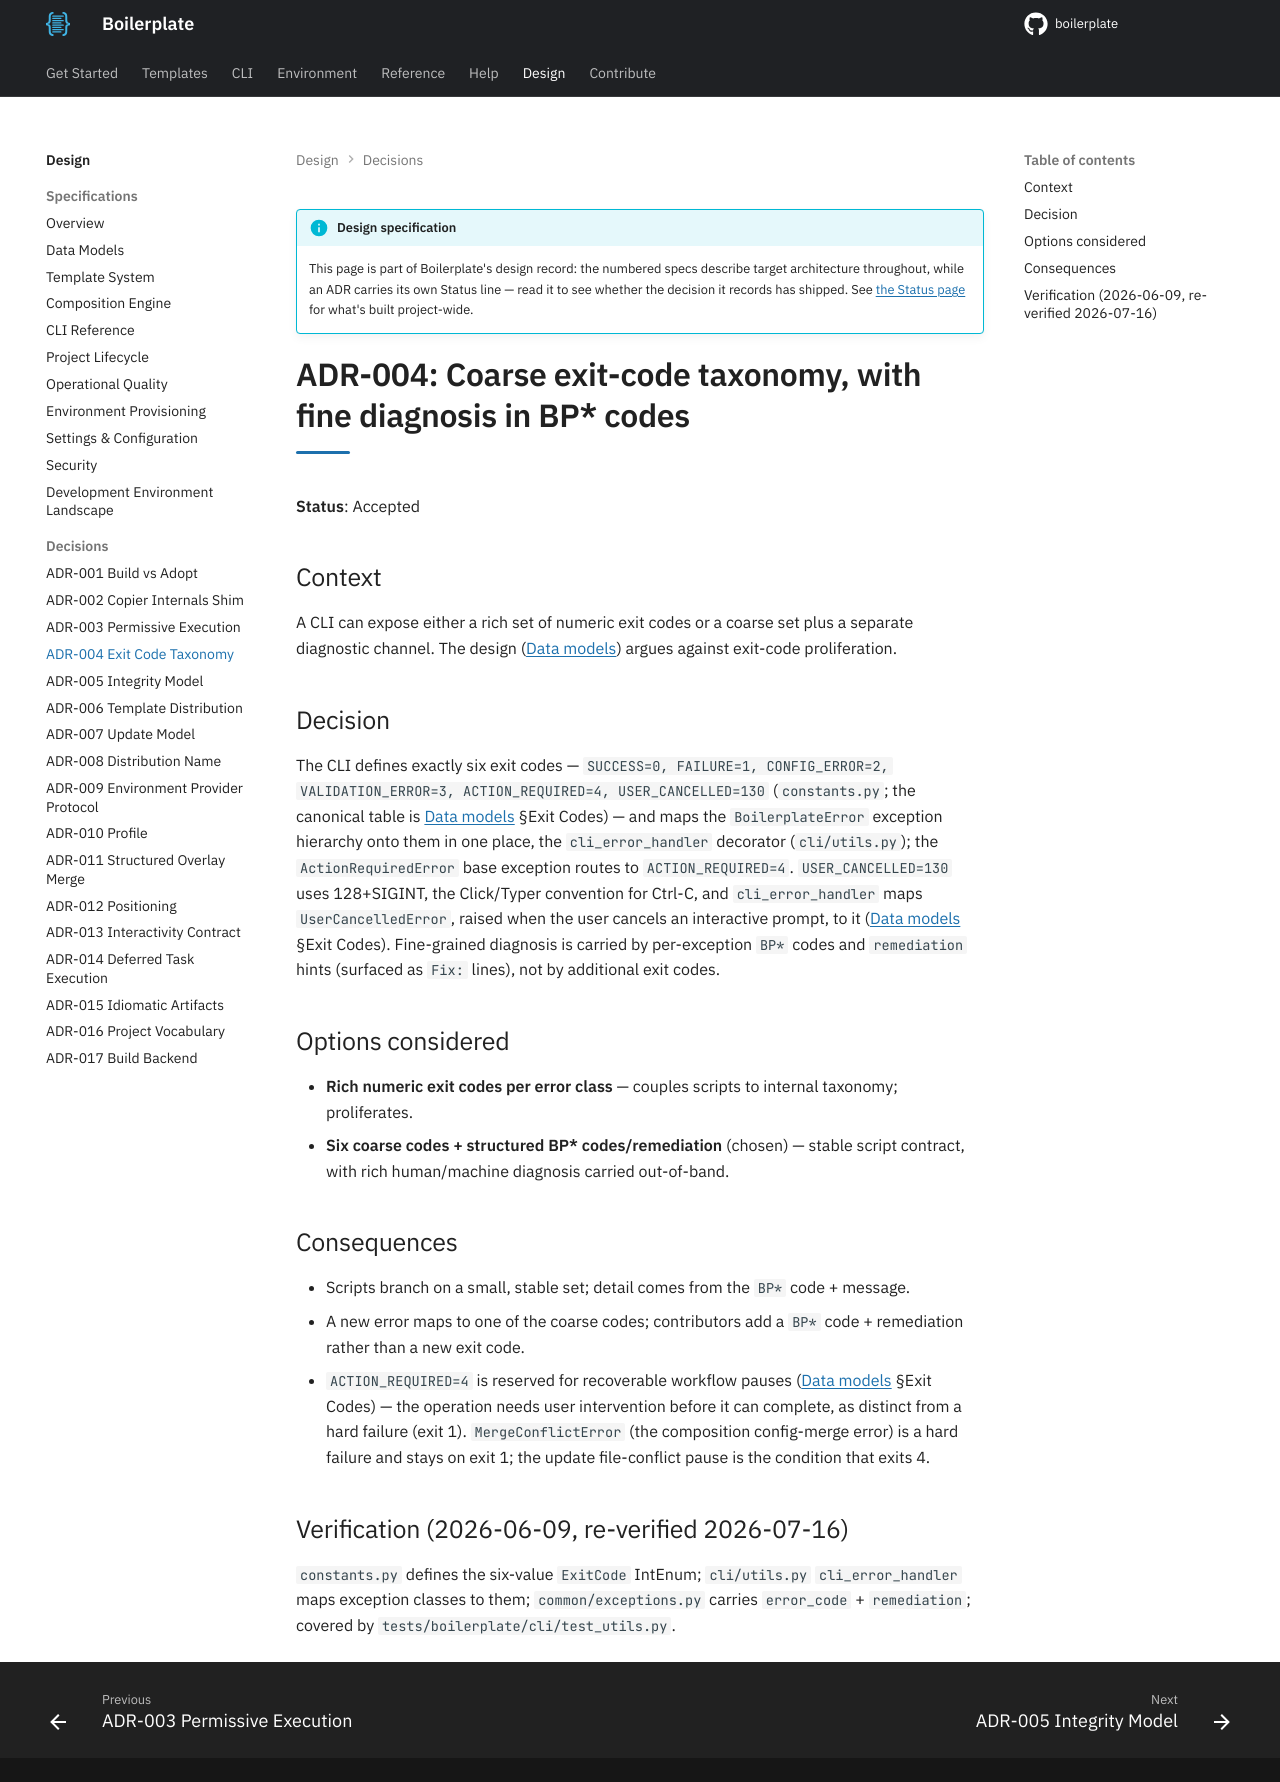

repository: TheRealBillSiegler/boilerplate · page: 0.4/design/adr-004-exit-code-taxonomy/index.html · generator: mkdocs

# ADR-004: Coarse exit-code taxonomy, with fine diagnosis in BP* codes

**Status**: Accepted

## Context

A CLI can expose either a rich set of numeric exit codes or a coarse set plus a separate diagnostic channel. The design ([Data models](02-data-models.md)) argues against exit-code proliferation.

## Decision

The CLI defines exactly six exit codes — `SUCCESS=0, FAILURE=1, CONFIG_ERROR=2, VALIDATION_ERROR=3, ACTION_REQUIRED=4, USER_CANCELLED=130` (`constants.py`; the canonical table is [Data models](02-data-models.md) §Exit Codes) — and maps the `BoilerplateError` exception hierarchy onto them in one place, the `cli_error_handler` decorator (`cli/utils.py`); the `ActionRequiredError` base exception routes to `ACTION_REQUIRED=4`. `USER_CANCELLED=130` uses 128+SIGINT, the Click/Typer convention for Ctrl-C, and `cli_error_handler` maps `UserCancelledError`, raised when the user cancels an interactive prompt, to it ([Data models](02-data-models.md) §Exit Codes). Fine-grained diagnosis is carried by per-exception `BP*` codes and `remediation` hints (surfaced as `Fix:` lines), not by additional exit codes.

## Options considered

- **Rich numeric exit codes per error class** — couples scripts to internal taxonomy; proliferates.
- **Six coarse codes + structured BP* codes/remediation** (chosen) — stable script contract, with rich human/machine diagnosis carried out-of-band.

## Consequences

- Scripts branch on a small, stable set; detail comes from the `BP*` code + message.
- A new error maps to one of the coarse codes; contributors add a `BP*` code + remediation rather than a new exit code.
- `ACTION_REQUIRED=4` is reserved for recoverable workflow pauses ([Data models](02-data-models.md) §Exit Codes) — the operation needs user intervention before it can complete, as distinct from a hard failure (exit 1). `MergeConflictError` (the composition config-merge error) is a hard failure and stays on exit 1; the update file-conflict pause is the condition that exits 4.

## Verification (2026-06-09, re-verified 2026-07-16)

`constants.py` defines the six-value `ExitCode` IntEnum; `cli/utils.py` `cli_error_handler` maps exception classes to them; `common/exceptions.py` carries `error_code` + `remediation`; covered by `tests/boilerplate/cli/test_utils.py`.
